Run: headless pygame with SDL's dummy video driver; simulated clock (each Clock.tick advances the game by its frame time, no real sleeping); random seed 0; keys injected as events and as key.get_pressed() state; no mouse input.
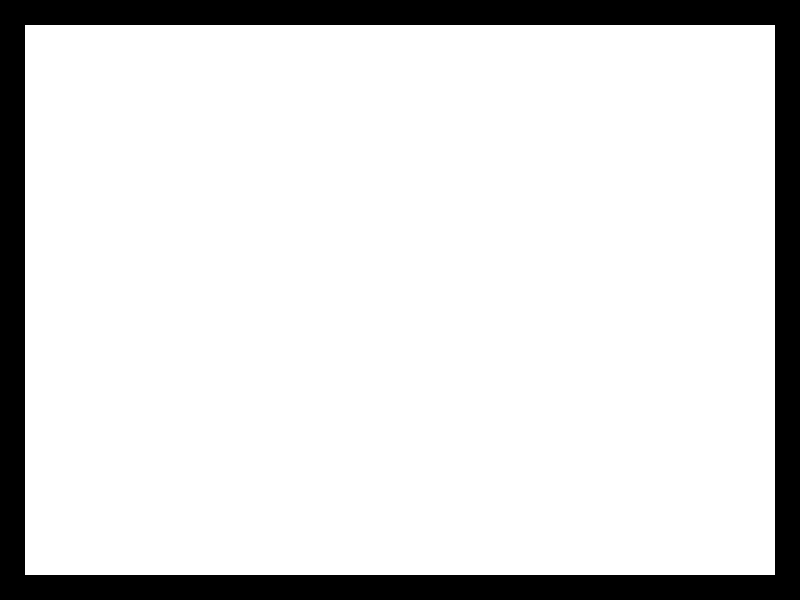
Frame 1 of 4 · flips 1–60 · no input
Frame 2 of 4 · flips 61–180 · tapped SPACE, RETURN · held RIGHT (→), D · screen unchanged from frame 1, image omitted
Frame 3 of 4 · flips 181–300 · held DOWN (↓), S · screen unchanged from frame 2, image omitted
Frame 4 of 4 · flips 301–420 · held LEFT (←), A, UP (↑), W · screen unchanged from frame 3, image omitted

The pygame program that drew these frames:

# A namespace is a place where names are stored for your program.

# Some examples:

# Variable names
# E.g. num = 10
# The variable 'num' is now in your namespace.

# Import the Pygame module, which provides functionality
# for graphics, input handling, sound, and game timing.
import pygame

# Import Python's sys module so the interpreter can
# terminate the program cleanly using sys.exit().
import sys

# Initialise all imported Pygame modules.
pygame.init()

# Establish the window dimensions in pixels.
WIDTH = 800
HEIGHT = 600

# It is noticeable that WIDTH and HEIGHT are constants because
# they are written in uppercase letters.

# WIDTH and HEIGHT are constants because they define the
# size of the game window in pixels.

# Pygame creates a window and returns a Surface object.
# A Surface is an area of memory that represents pixels.
# Everything is drawn onto this surface.

# 'screen' can be thought of as a canvas.

# WIDTH and HEIGHT are passed to the set_mode() function
# in a tuple because Pygame expects width and height as a pair.
screen = pygame.display.set_mode((WIDTH, HEIGHT))

# Set the title shown in the window's title bar.
pygame.display.set_caption("Pygame Fundamentals")

# The Clock object makes it possible to control the timing
# of the game.
clock = pygame.time.Clock()

# Define the coordinates of the player since Pygame uses
# screen coordinates.

# (0, 0) is the top-left corner of the screen.
# Increasing x moves the position rightward.
# Increasing y moves the position downward.
player_x = 375
player_y = 275

# Define the dimensions for the player's rectangle.
player_width = 50
player_height = 50

# Define the speed of the player's rectangle.

# Pressing the keyboard's left arrow subtracts 5 pixels from
# the x coordinate.

# Pressing the keyboard's right arrow would add 5 pixels to
# the x coordinate.
player_speed = 5

# Create the main game loop.
running = True

# Remember that the expression written in a while clause should
# be descriptive in the sense that it makes it clear what
# condition must be True for the block of code to run.
while running:
    # Event processing.
    
    # Check for all incoming events.
    for event in pygame.event.get():

        # Check if the user has closed their window.
        if event.type == pygame.QUIT:
            running = False

    # Fill the entire screen with black.
    screen.fill((0, 0, 0))

    # Rect is a class provided by Pygame.

    # It represents a rectangle using:
    # (x, y, width, height)

    rectangle_width = WIDTH - 50
    recetangle_height = HEIGHT - 50

    # Horizontally and vertically center the rectangle.

    # rectangle_x = 25
    rectangle_x = (WIDTH - rectangle_width) // 2

    # rectangle_y = 25
    rectangle_y = (HEIGHT - recetangle_height) // 2

    wall_rect = pygame.Rect(rectangle_x, rectangle_y, rectangle_width, recetangle_height)

    # Since 'screen' was passed as the first argument, this means
    # that the rectangle will be drawn on the screen surface.
    pygame.draw.rect(screen, (255, 255, 255), wall_rect)

    # Update the display by refreshing the screen so the user can
    # see any changes made during the current frame.

    # In a game, a frame is a single cycle of a game loop.
    # The current frame is the current cycle of the game loop.
    pygame.display.update()

# Shut down pygame cleanly.

# The word "cleanly" in this context means properly closing
# and releasing all of the resources that Pygame was using.

# The game window.
# Internal pygame modules.
# Keyboard/mouse handling.
pygame.quit()

# Exit the Python process itself.
sys.exit()
